Run: headless pygame with SDL's dummy video driver; simulated clock (each Clock.tick advances the game by its frame time, no real sleeping); random seed 0; keys injected as events and as key.get_pressed() state; no mouse input.
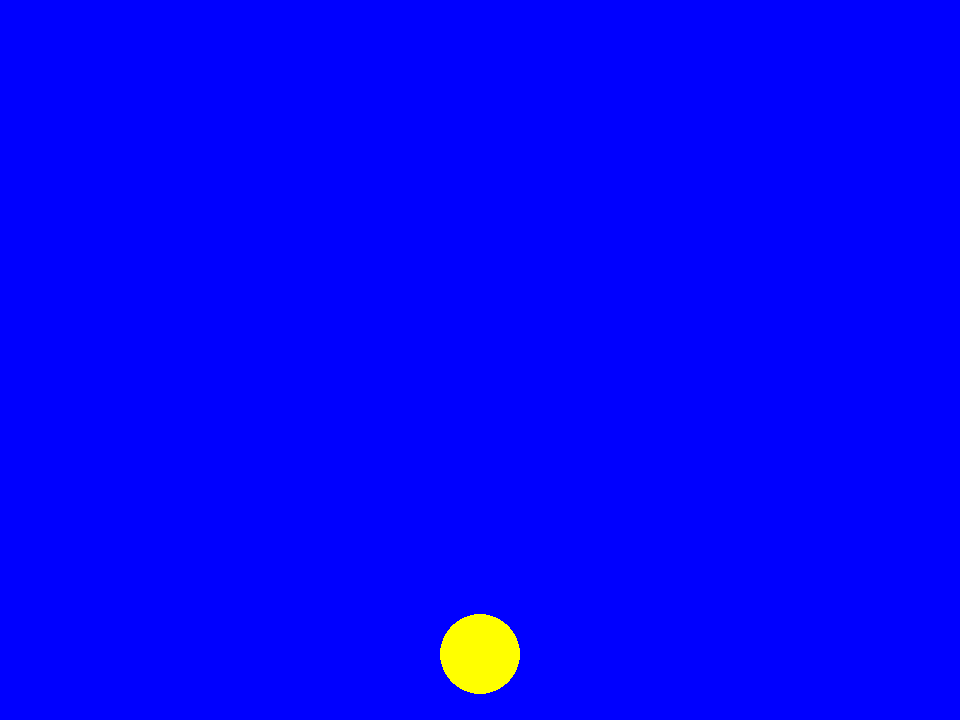
Frame 1 of 4 · flips 1–60 · no input
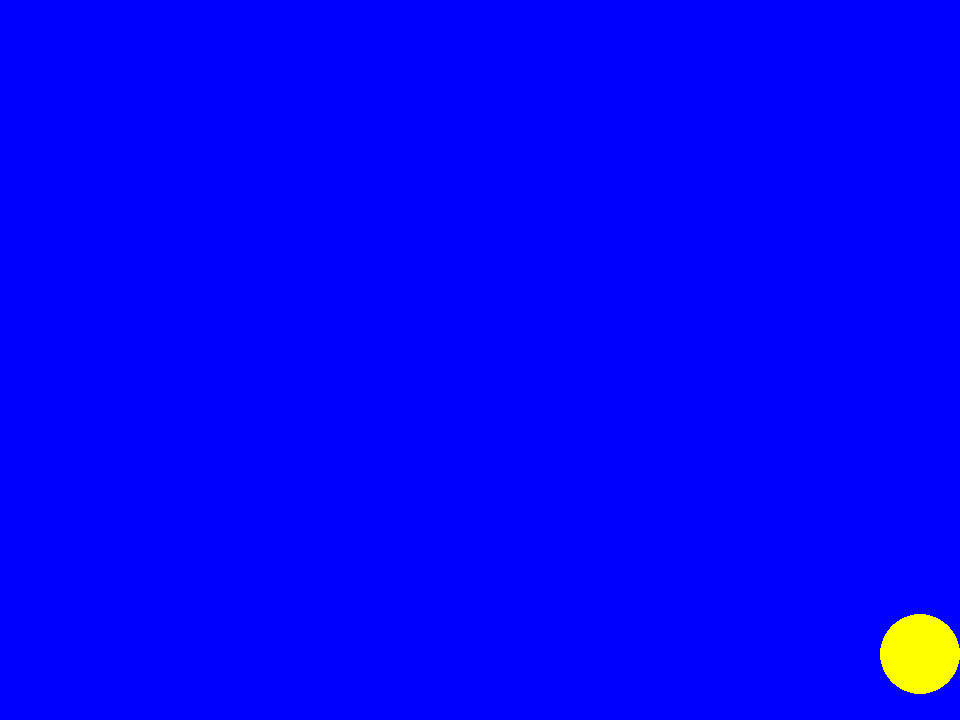
Frame 2 of 4 · flips 61–180 · tapped SPACE, RETURN · held RIGHT (→), D
Frame 3 of 4 · flips 181–300 · held DOWN (↓), S · screen unchanged from frame 2, image omitted
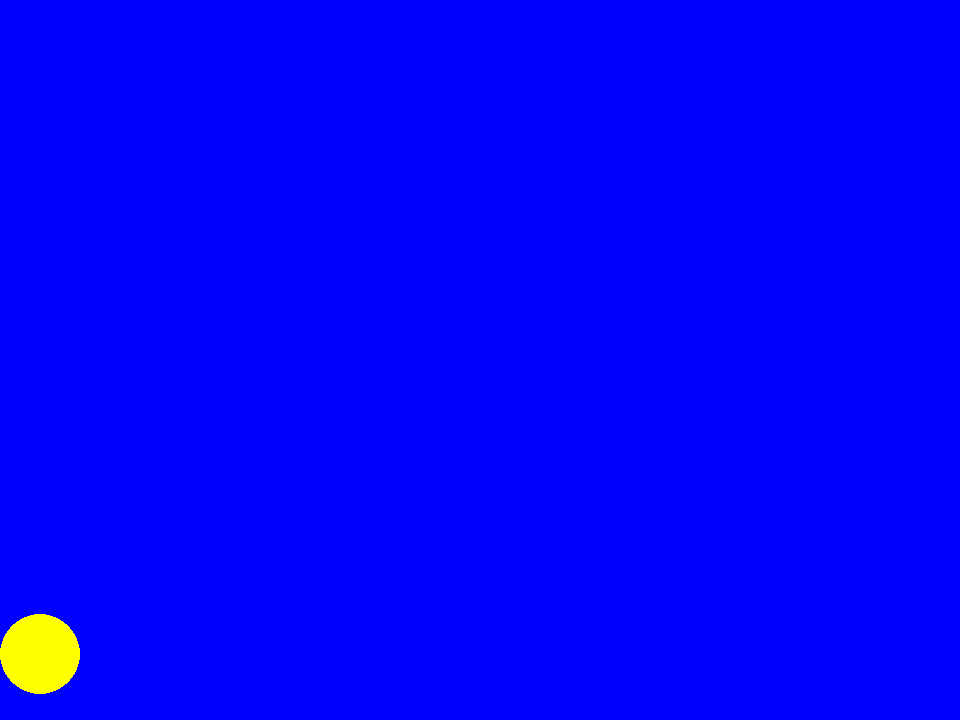
Frame 4 of 4 · flips 301–420 · held LEFT (←), A, UP (↑), W

The pygame program that drew these frames:

import pygame

pygame.init()
screen = pygame.display.set_mode((960, 720))
clock = pygame.time.Clock()
running = True
dt = 0
player_pos = pygame.Vector2(screen.get_width() / 2, screen.get_height() / 1.1)
player_width = 40

while running:

    for event in pygame.event.get():
        if event.type == pygame.QUIT:
            running = False

    screen.fill("blue")

    pygame.draw.circle(screen, "yellow", player_pos, player_width)

    keys = pygame.key.get_pressed()

    if keys[pygame.K_a]:
        player_pos.x -= 600 * dt
    if keys[pygame.K_d]:
        player_pos.x += 600 * dt

    player_pos.x = max(player_width, min(960-player_width, player_pos.x))

    pygame.display.flip()

    dt = clock.tick(60) / 1000

pygame.quit()
